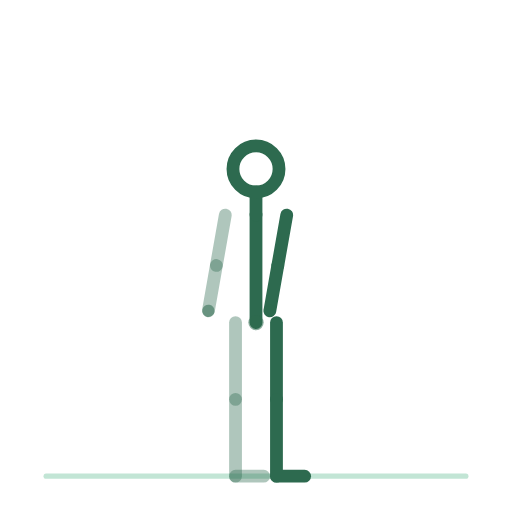
t = 0.00 s
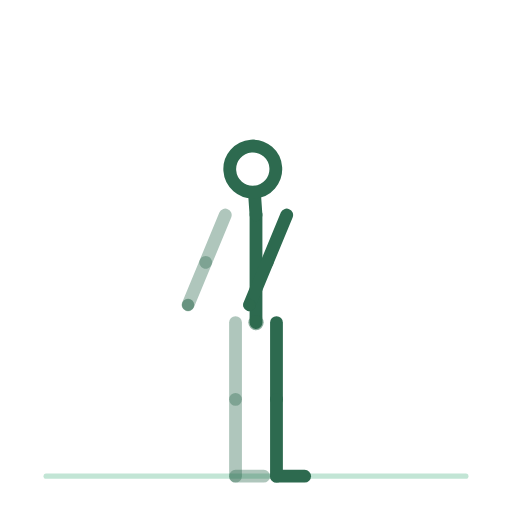
t = 0.83 s
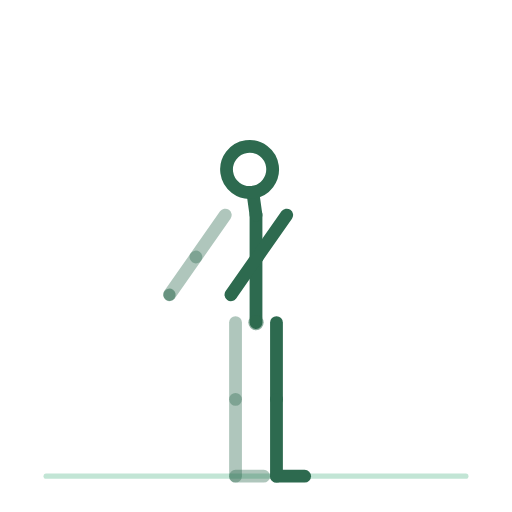
t = 1.67 s
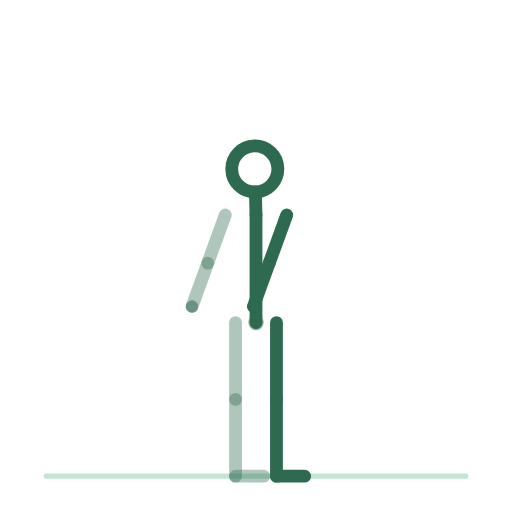
t = 2.50 s
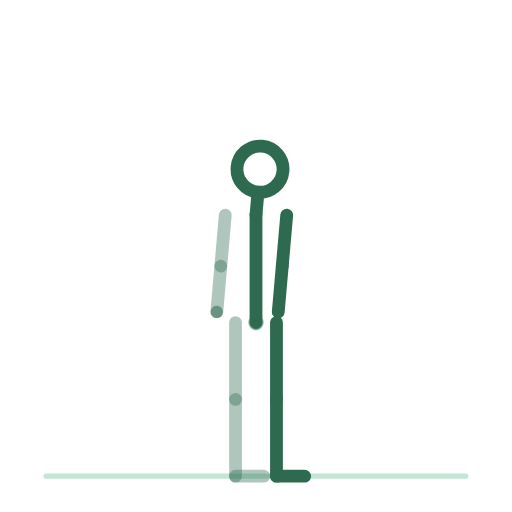
t = 3.33 s
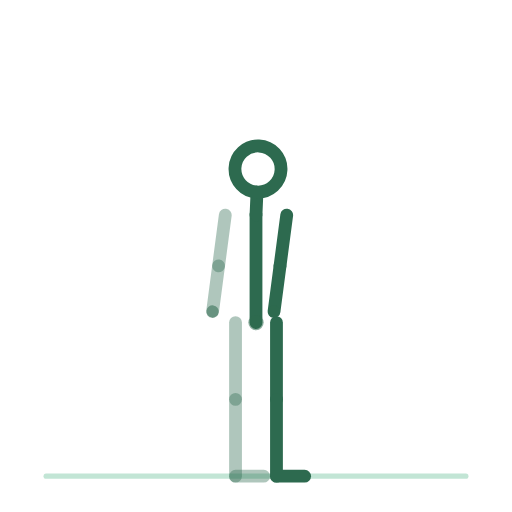
t = 4.17 s

The animated SVG that drew these frames (rendered in a browser with its animation timeline set to each time). Animation: 14 SMIL elements (animateTransform=14); one cycle of 5.00 s, repeats indefinitely.

<svg xmlns="http://www.w3.org/2000/svg" viewBox="0 0 200 200" role="img" aria-label="soupir-physiologique"><title>soupir-physiologique</title><style>.bone{fill:none;stroke:#2D6A4F;stroke-width:5;stroke-linecap:round}.bone.far{opacity:.38}.head{fill:none;stroke:#2D6A4F;stroke-width:5}.joint{fill:#2D6A4F;opacity:.55}.floor{fill:#52B788;stroke:#52B788;stroke-width:2;opacity:.35;stroke-linecap:round}@media (prefers-reduced-motion: reduce) { animateTransform { display: none !important; } }</style><line class="floor" x1="18" y1="186" x2="182" y2="186"/><g><animateTransform attributeName="transform" type="translate" values="100.0,126.0;100.0,126.0;100.0,126.0;100.0,126.0" keyTimes="0.0000;0.3333;0.6667;1.0000" dur="5s" repeatCount="indefinite" calcMode="spline" keySplines=".42 0 .58 1;.42 0 .58 1;.42 0 .58 1"/><g><g><animateTransform attributeName="transform" type="rotate" values="0.0;0.0;0.0;0.0" keyTimes="0.0000;0.3333;0.6667;1.0000" dur="5s" repeatCount="indefinite" calcMode="spline" keySplines=".42 0 .58 1;.42 0 .58 1;.42 0 .58 1"/><g transform="translate(-8,0)"><g><animateTransform attributeName="transform" type="rotate" values="0.0;0.0;0.0;0.0" keyTimes="0.0000;0.3333;0.6667;1.0000" dur="5s" repeatCount="indefinite" calcMode="spline" keySplines=".42 0 .58 1;.42 0 .58 1;.42 0 .58 1"/><line class="bone far" x1="0" y1="0" x2="0" y2="30"/><g transform="translate(0,30)"><g><animateTransform attributeName="transform" type="rotate" values="0.0;0.0;0.0;0.0" keyTimes="0.0000;0.3333;0.6667;1.0000" dur="5s" repeatCount="indefinite" calcMode="spline" keySplines=".42 0 .58 1;.42 0 .58 1;.42 0 .58 1"/><line class="bone far" x1="0" y1="0" x2="0" y2="30"/><g transform="translate(0,30)"><g><animateTransform attributeName="transform" type="rotate" values="0.0;0.0;0.0;0.0" keyTimes="0.0000;0.3333;0.6667;1.0000" dur="5s" repeatCount="indefinite" calcMode="spline" keySplines=".42 0 .58 1;.42 0 .58 1;.42 0 .58 1"/><line class="bone far" x1="0" y1="0" x2="11" y2="0"/></g></g></g></g></g></g><g transform="translate(8,0)"><g><animateTransform attributeName="transform" type="rotate" values="0.0;0.0;0.0;0.0" keyTimes="0.0000;0.3333;0.6667;1.0000" dur="5s" repeatCount="indefinite" calcMode="spline" keySplines=".42 0 .58 1;.42 0 .58 1;.42 0 .58 1"/><line class="bone near" x1="0" y1="0" x2="0" y2="30"/><g transform="translate(0,30)"><g><animateTransform attributeName="transform" type="rotate" values="0.0;0.0;0.0;0.0" keyTimes="0.0000;0.3333;0.6667;1.0000" dur="5s" repeatCount="indefinite" calcMode="spline" keySplines=".42 0 .58 1;.42 0 .58 1;.42 0 .58 1"/><line class="bone near" x1="0" y1="0" x2="0" y2="30"/><g transform="translate(0,30)"><g><animateTransform attributeName="transform" type="rotate" values="0.0;0.0;0.0;0.0" keyTimes="0.0000;0.3333;0.6667;1.0000" dur="5s" repeatCount="indefinite" calcMode="spline" keySplines=".42 0 .58 1;.42 0 .58 1;.42 0 .58 1"/><line class="bone near" x1="0" y1="0" x2="11" y2="0"/></g></g></g></g></g></g><g><g><animateTransform attributeName="transform" type="rotate" values="0.0;0.0;0.0;0.0" keyTimes="0.0000;0.3333;0.6667;1.0000" dur="5s" repeatCount="indefinite" calcMode="spline" keySplines=".42 0 .58 1;.42 0 .58 1;.42 0 .58 1"/><line class="bone" x1="0" y1="0" x2="0" y2="-42"/><g transform="translate(0,-42)"><g transform="translate(0,0)"><g><animateTransform attributeName="transform" type="rotate" values="0.0;-8.0;5.0;0.0" keyTimes="0.0000;0.3333;0.6667;1.0000" dur="5s" repeatCount="indefinite" calcMode="spline" keySplines=".42 0 .58 1;.42 0 .58 1;.42 0 .58 1"/><line class="bone" x1="0" y1="0" x2="0" y2="-9"/><circle class="head" cx="0" cy="-18" r="9"/></g></g><g transform="translate(-12,0)"><g><animateTransform attributeName="transform" type="rotate" values="10.0;35.0;5.0;10.0" keyTimes="0.0000;0.3333;0.6667;1.0000" dur="5s" repeatCount="indefinite" calcMode="spline" keySplines=".42 0 .58 1;.42 0 .58 1;.42 0 .58 1"/><line class="bone far" x1="0" y1="0" x2="0" y2="20"/><g transform="translate(0,20)"><g><animateTransform attributeName="transform" type="rotate" values="0.0;0.0;0.0;0.0" keyTimes="0.0000;0.3333;0.6667;1.0000" dur="5s" repeatCount="indefinite" calcMode="spline" keySplines=".42 0 .58 1;.42 0 .58 1;.42 0 .58 1"/><line class="bone far" x1="0" y1="0" x2="0" y2="18"/><circle class="joint" cx="0" cy="18" r="2.4"/></g></g></g></g><g transform="translate(12,0)"><g><animateTransform attributeName="transform" type="rotate" values="10.0;35.0;5.0;10.0" keyTimes="0.0000;0.3333;0.6667;1.0000" dur="5s" repeatCount="indefinite" calcMode="spline" keySplines=".42 0 .58 1;.42 0 .58 1;.42 0 .58 1"/><line class="bone near" x1="0" y1="0" x2="0" y2="20"/><g transform="translate(0,20)"><g><animateTransform attributeName="transform" type="rotate" values="0.0;0.0;0.0;0.0" keyTimes="0.0000;0.3333;0.6667;1.0000" dur="5s" repeatCount="indefinite" calcMode="spline" keySplines=".42 0 .58 1;.42 0 .58 1;.42 0 .58 1"/><line class="bone near" x1="0" y1="0" x2="0" y2="18"/><circle class="joint" cx="0" cy="18" r="2.4"/></g></g></g></g></g></g></g><circle class="joint" cx="0" cy="0" r="3"/></g></g></g></svg>
